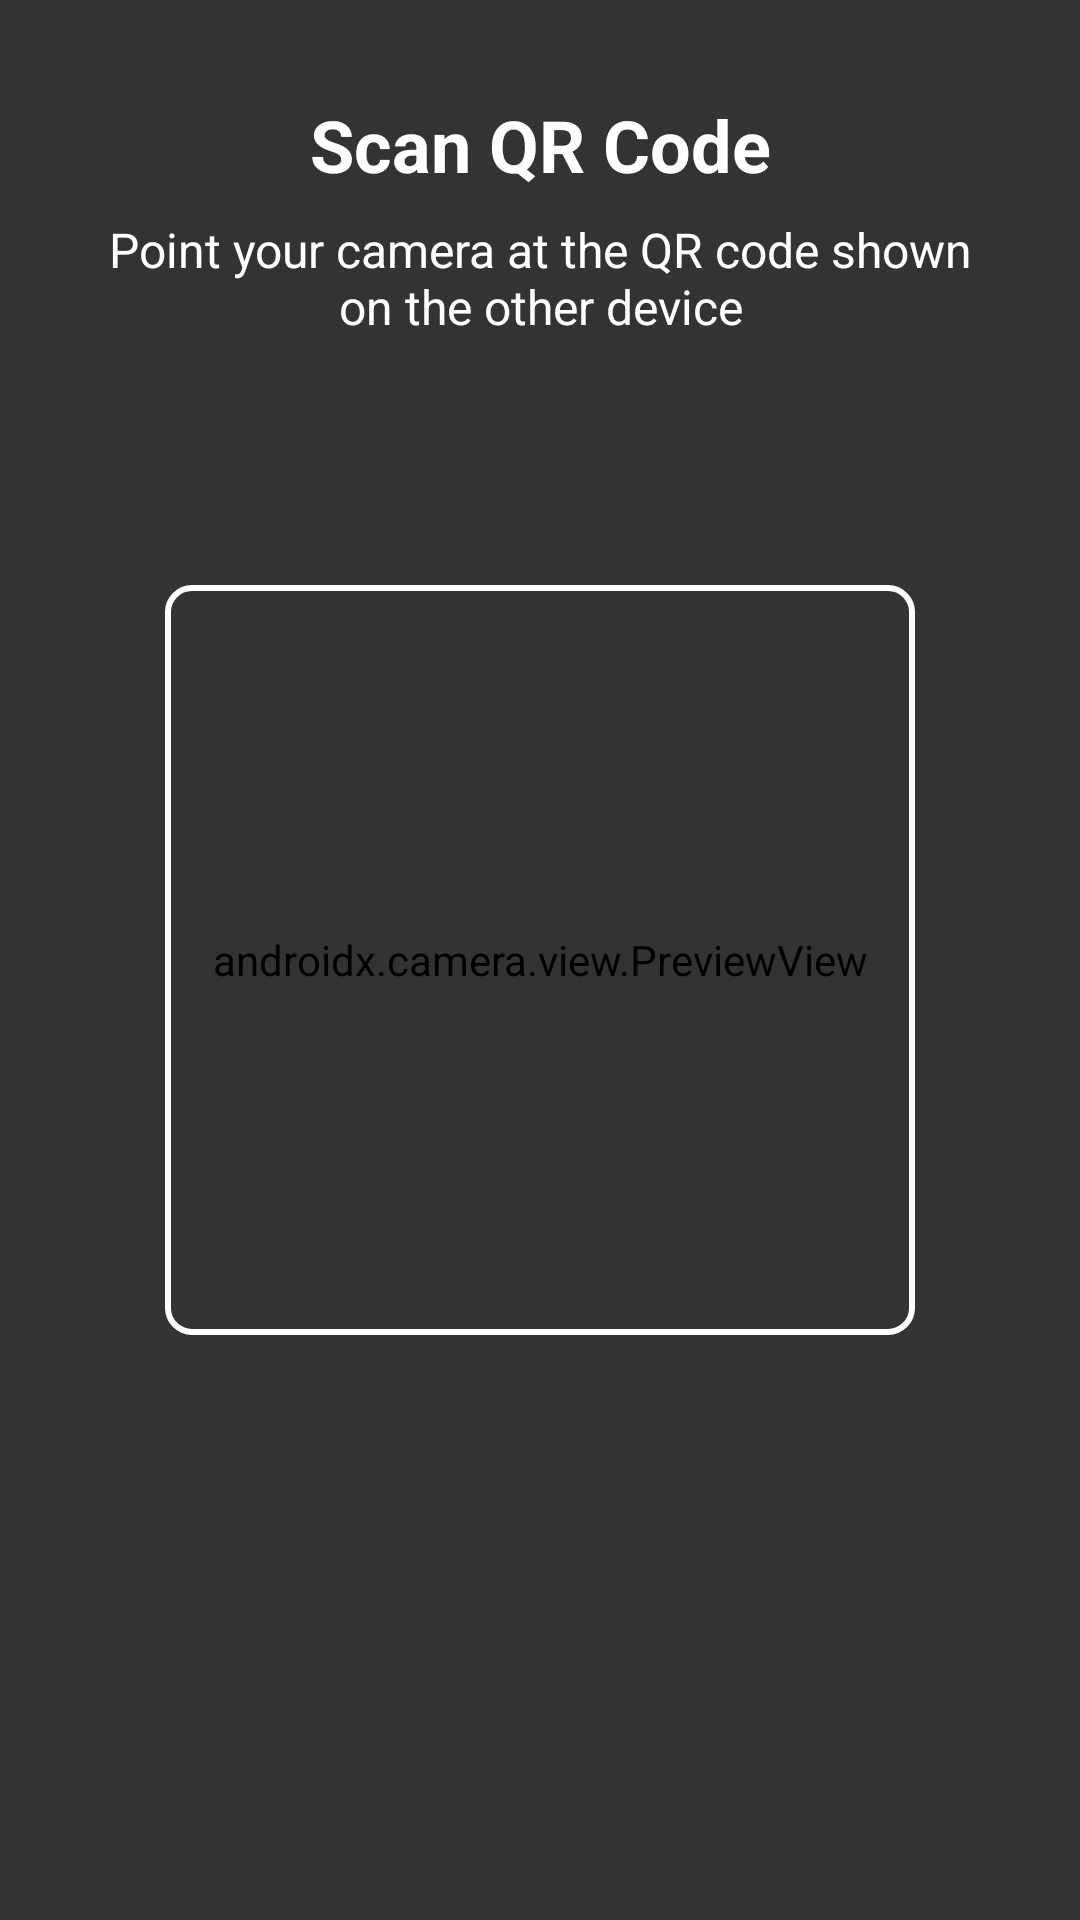

Produce the Android XML layout that renders to this screen, including the resource entries it uses.
<!-- AndroidManifest.xml: application theme Theme.SmartHomeAppFinal -->
<!-- res/layout/fragment_scan_qr.xml -->
<?xml version="1.0" encoding="utf-8"?>
<androidx.constraintlayout.widget.ConstraintLayout xmlns:android="http://schemas.android.com/apk/res/android"
    xmlns:app="http://schemas.android.com/apk/res-auto"
    xmlns:tools="http://schemas.android.com/tools"
    android:layout_width="match_parent"
    android:layout_height="match_parent"
    tools:context=".ui.scan.ScanQrFragment">

    <androidx.camera.view.PreviewView
        android:id="@+id/previewView"
        android:layout_width="match_parent"
        android:layout_height="match_parent" />

    <View
        android:id="@+id/scannerOverlay"
        android:layout_width="match_parent"
        android:layout_height="match_parent"
        android:background="@drawable/scanner_overlay" />

    <TextView
        android:id="@+id/tvScannerTitle"
        android:layout_width="wrap_content"
        android:layout_height="wrap_content"
        android:layout_marginTop="32dp"
        android:text="@string/scan_qr_title"
        android:textColor="@android:color/white"
        android:textSize="24sp"
        android:textStyle="bold"
        app:layout_constraintEnd_toEndOf="parent"
        app:layout_constraintStart_toStartOf="parent"
        app:layout_constraintTop_toTopOf="parent" />

    <TextView
        android:id="@+id/tvScannerDescription"
        android:layout_width="0dp"
        android:layout_height="wrap_content"
        android:layout_marginHorizontal="32dp"
        android:layout_marginTop="8dp"
        android:gravity="center"
        android:text="@string/scan_qr_description"
        android:textColor="@android:color/white"
        android:textSize="16sp"
        app:layout_constraintEnd_toEndOf="parent"
        app:layout_constraintStart_toStartOf="parent"
        app:layout_constraintTop_toBottomOf="@id/tvScannerTitle" />

    <ProgressBar
        android:id="@+id/progressBar"
        android:layout_width="wrap_content"
        android:layout_height="wrap_content"
        android:indeterminateTint="@android:color/white"
        android:visibility="gone"
        app:layout_constraintBottom_toBottomOf="parent"
        app:layout_constraintEnd_toEndOf="parent"
        app:layout_constraintStart_toStartOf="parent"
        app:layout_constraintTop_toTopOf="parent"
        tools:visibility="visible" />

    <TextView
        android:id="@+id/tvError"
        android:layout_width="0dp"
        android:layout_height="wrap_content"
        android:layout_marginHorizontal="32dp"
        android:layout_marginBottom="32dp"
        android:background="@drawable/error_background"
        android:gravity="center"
        android:padding="16dp"
        android:textColor="@android:color/white"
        android:visibility="gone"
        app:layout_constraintBottom_toBottomOf="parent"
        app:layout_constraintEnd_toEndOf="parent"
        app:layout_constraintStart_toStartOf="parent"
        tools:text="@string/error_invalid_qr"
        tools:visibility="visible" />

    <Button
        android:id="@+id/btnPermission"
        android:layout_width="wrap_content"
        android:layout_height="wrap_content"
        android:layout_marginBottom="32dp"
        android:text="@string/button_grant_permission"
        android:visibility="gone"
        app:layout_constraintBottom_toBottomOf="parent"
        app:layout_constraintEnd_toEndOf="parent"
        app:layout_constraintStart_toStartOf="parent"
        tools:visibility="visible" />

</androidx.constraintlayout.widget.ConstraintLayout>
<!-- resources referenced by this layout -->
<resources>
  <!-- drawable scanner_overlay (drawable) -->
  <?xml version="1.0" encoding="utf-8"?>
  <layer-list xmlns:android="http://schemas.android.com/apk/res/android">
      <item>
          <shape android:shape="rectangle">
              <solid android:color="#99000000" />
          </shape>
      </item>
      <item android:gravity="center">
          <shape android:shape="rectangle">
              <solid android:color="@android:color/transparent" />
              <size
                  android:width="250dp"
                  android:height="250dp" />
              <stroke
                  android:width="2dp"
                  android:color="@android:color/white" />
              <corners android:radius="8dp" />
          </shape>
      </item>
  </layer-list>
  <string name="button_grant_permission">Grant Permission</string>
  <string name="error_invalid_qr">Invalid QR code format</string>
  <string name="scan_qr_description">Point your camera at the QR code shown on the other device</string>
  <string name="scan_qr_title">Scan QR Code</string>
  <style name="Theme.SmartHomeAppFinal" parent="Theme.MaterialComponents.DayNight.DarkActionBar">
          
          <item name="colorPrimary">@color/splash_background_gray</item>
          <item name="colorPrimaryVariant">@color/splash_text_gray</item>
          <item name="colorOnPrimary">@color/white</item>
          
          <item name="colorSecondary">@color/teal_200</item>
          <item name="colorSecondaryVariant">@color/teal_700</item>
          <item name="colorOnSecondary">@color/black</item>
          
          <item name="android:statusBarColor" tools:targetApi="l">?attr/colorPrimaryVariant</item>
          
          <item name="navigationBarColor">@color/splash_background_gray</item>
          
          <item name="colorError">#F44336</item> 
          <item name="colorOnError">#FFFFFF</item> 
  
          
          <item name="colorControlHighlight">#33424242</item> 
  
          
      </style>
  <color name="splash_background_gray">#E0E0E0</color>
  <color name="splash_text_gray">#424242</color>
  <color name="white">#FFFFFFFF</color>
  <color name="teal_200">#FF03DAC5</color>
  <color name="teal_700">#FF018786</color>
  <color name="black">#FF000000</color>
</resources>
